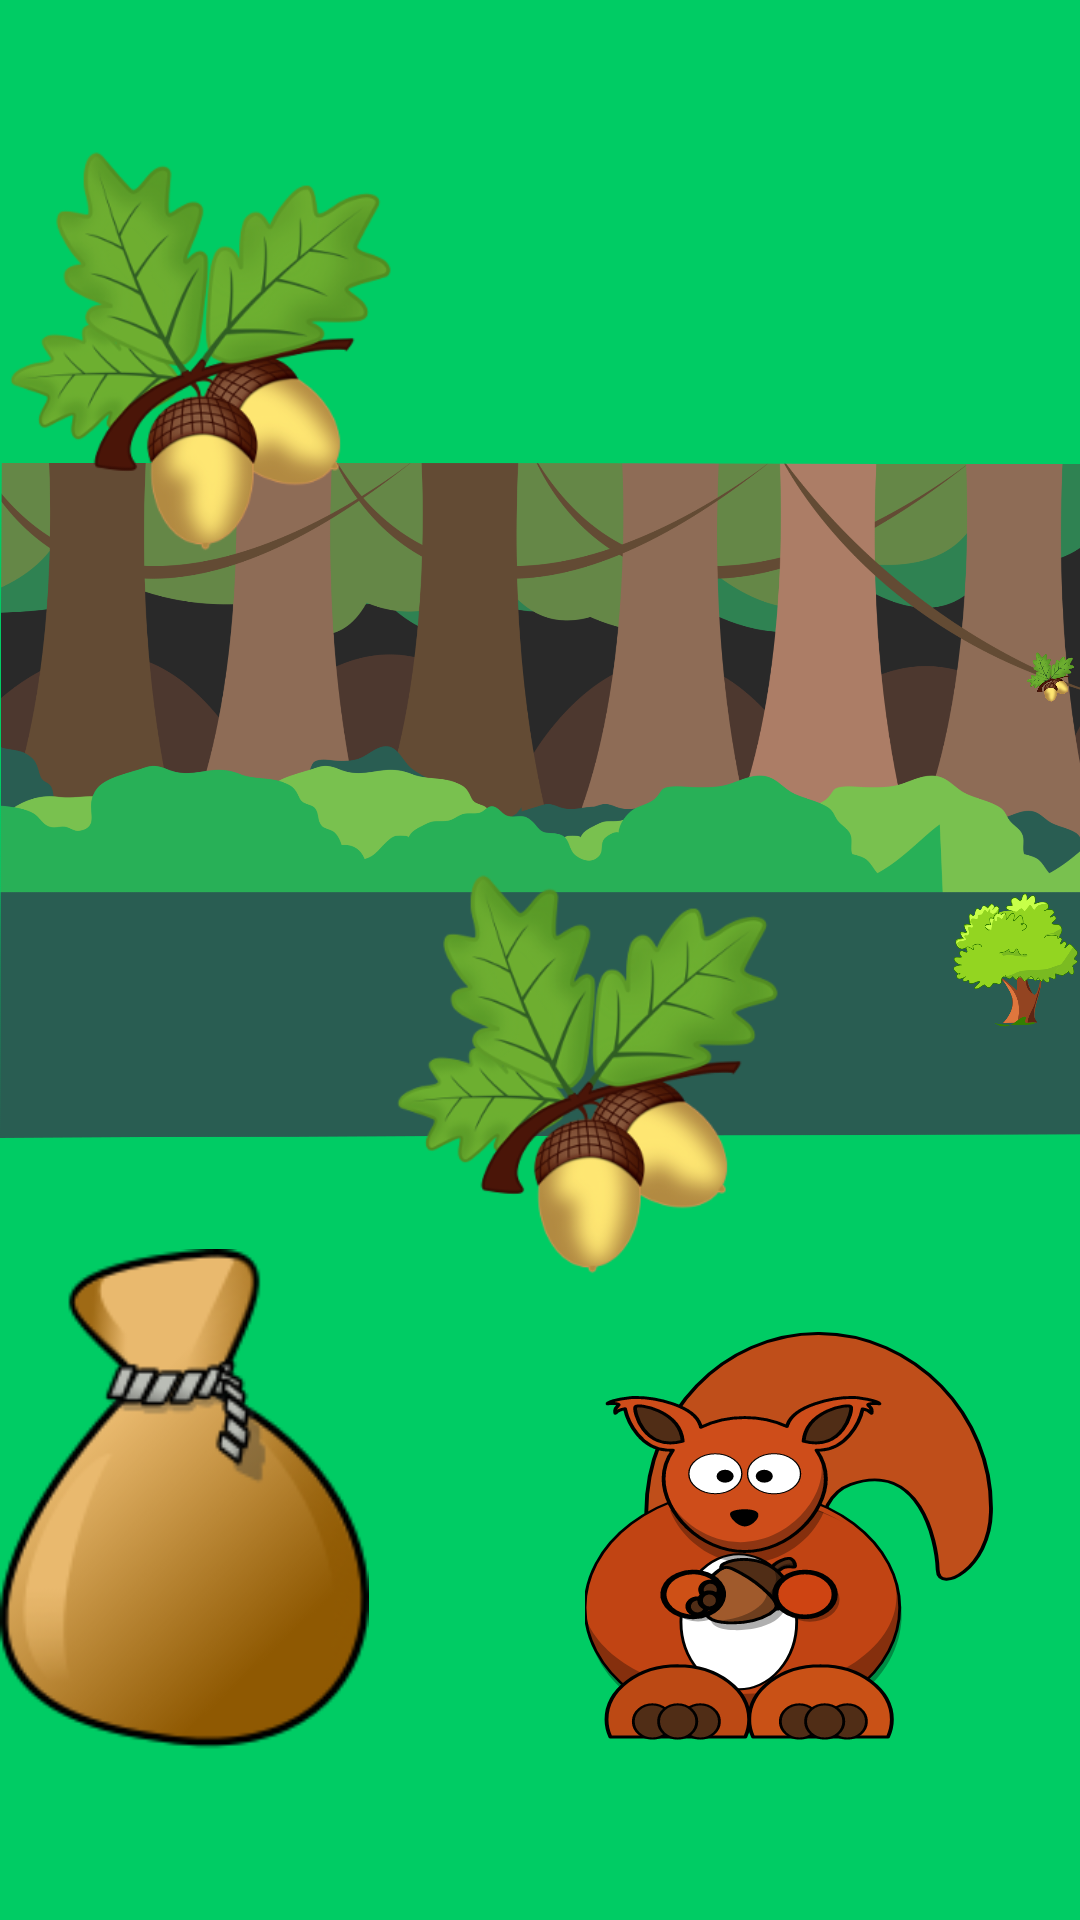

Reconstruct the res/layout file that produces this screen, plus the resources it refers to.
<!-- AndroidManifest.xml: application theme android:Theme.Material.NoActionBar.Fullscreen -->
<!-- res/layout/activity_drag.xml -->
<?xml version="1.0" encoding="utf-8"?>
<RelativeLayout xmlns:android="http://schemas.android.com/apk/res/android"
    xmlns:app="http://schemas.android.com/apk/res-auto"
    xmlns:tools="http://schemas.android.com/tools"
    android:layout_width="match_parent"
    android:layout_height="match_parent"
    android:background="#00cc64"
    tools:context=".DragActivity"
    android:id="@+id/drag_root">

    


    <ImageView
        android:id="@+id/imageView5"
        android:layout_width="wrap_content"
        android:layout_height="wrap_content"
        android:layout_alignParentStart="true"
        android:layout_alignParentTop="true"
        android:src="@drawable/forest" />

    <ImageView
        android:id="@+id/imageView14"
        android:layout_width="wrap_content"
        android:layout_height="wrap_content"
        android:layout_alignParentBottom="true"
        android:layout_alignParentEnd="true"
        android:layout_marginBottom="53dp"
        android:layout_marginEnd="237dp"
        android:src="@drawable/sack" />

    <ImageView
        android:id="@+id/imageView6"
        android:layout_width="136dp"
        android:layout_height="216dp"
        android:layout_alignParentBottom="true"
        android:layout_alignParentStart="true"
        android:layout_marginBottom="20dp"
        android:layout_marginStart="195dp"
        android:src="@drawable/squirrel" />

    <ImageView
        android:id="@+id/imageView7"
        android:layout_width="579dp"
        android:layout_height="669dp"
        android:layout_alignParentStart="true"
        android:layout_alignParentTop="true"
        android:layout_marginStart="317dp"
        android:src="@drawable/tree" />

    <ImageView
        android:id="@+id/nuts4"
        android:layout_width="147dp"
        android:layout_height="144dp"
        android:layout_alignParentStart="true"
        android:layout_alignParentTop="true"
        android:layout_marginStart="129dp"
        android:layout_marginTop="288dp"
        android:src="@drawable/nuts" />

    <ImageView
        android:id="@+id/nuts3"
        android:layout_width="147dp"
        android:layout_height="144dp"
        android:layout_alignParentStart="true"
        android:layout_alignParentTop="true"
        android:layout_marginStart="342dp"
        android:layout_marginTop="154dp"
        android:src="@drawable/nuts" />

    <ImageView
        android:id="@+id/nuts"
        android:layout_width="147dp"
        android:layout_height="144dp"
        android:layout_alignParentTop="true"
        android:layout_marginEnd="-317dp"
        android:layout_marginTop="47dp"
        android:src="@drawable/nuts" />

    <ImageView
        android:id="@+id/nuts2"
        android:layout_width="147dp"
        android:layout_height="144dp"
        android:layout_alignParentStart="true"
        android:layout_alignParentTop="true"
        android:layout_marginStart="541dp"
        android:layout_marginTop="124dp"
        android:src="@drawable/nuts" />



</RelativeLayout>
<!-- resources referenced by this layout -->
<resources>
  <!-- drawable forest: jpg bitmap (drawable, 76338 bytes) -->
  <!-- drawable nuts: png bitmap (drawable-v24, 60173 bytes) -->
  <!-- drawable sack: png bitmap (drawable, 12229 bytes) -->
  <!-- drawable squirrel: vector/xml drawable (drawable, 14494 chars, omitted) -->
  <!-- drawable tree: png bitmap (drawable, 37276 bytes) -->
</resources>
